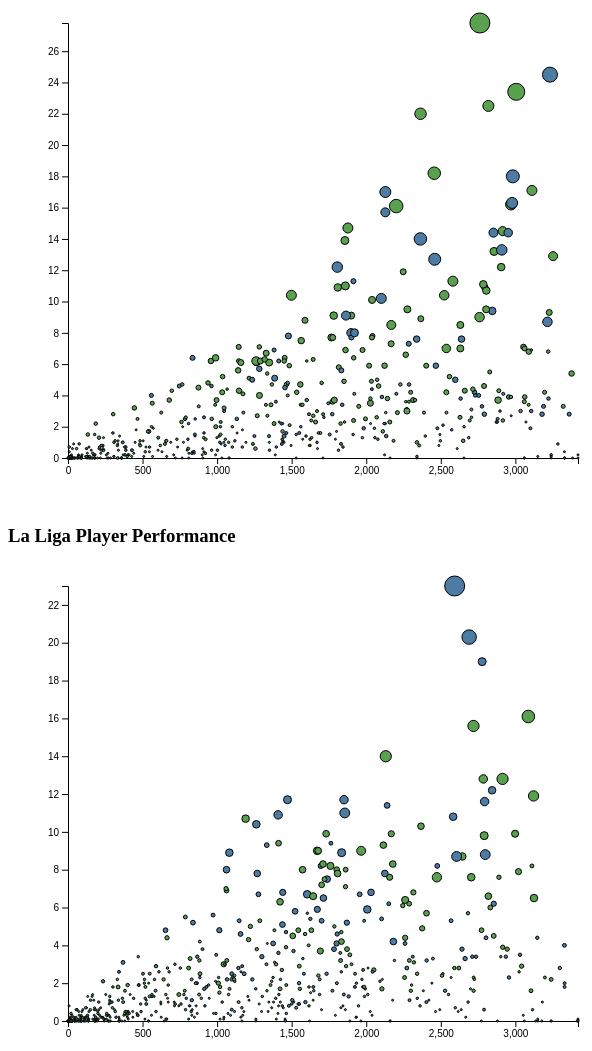
D3 v6 page, settled after 480 driven frames (8 s of simulated time); the page loaded 2 data file(s).


    // Set the dimensions and margins of the graph
    const margin ={top: 20, right: 30, bottom: 45, left: 60},
            width = 600 - margin.left - margin.right,
            height = 500 - margin.top - margin.bottom;

    const svg1 = d3.select("#chart1")
                .append("svg")
                .attr("width", width + margin.left + margin.right)
                .attr("height", height + margin.top + margin.bottom)
                .append("g")
                .attr("transform", `translate(${margin.left}, ${margin.top})`);


    const svg2 = d3.select("#chart2")
                .append("svg")
                .attr("width", width + margin.left + margin.right)
                .attr("height", height + margin.top + margin.bottom)
                .append("g")
                .attr("transform", `translate(${margin.left}, ${margin.top})`);

    
    // Read in the data for Premier League 
    d3.csv("prem_player_stats_modified.csv",function(d){
        return {
            mins: +d['Min'],
            npxG_xAG: +d['npxG+xAG'],
            g_a: +d['G+A'],
            player: d['Player'],
            foreign: d['Foreign']
        }
    })
    .then(function(data){
        // Add X Scale
        const x = d3.scaleLinear()
                    .domain([0, d3.max(data, d => d.mins)])
                    .range([0, width]);

        // Add Y Scale
        const y = d3.scaleLinear()
                    .domain([0, d3.max(data, d => d.npxG_xAG)])
                    .range([height,0]);

        // Add Z Scale
        const z = d3.scaleLinear()
                    .domain([0, d3.max(data, d => d.g_a)])
                    .range([1,10])
            
        // Categorical Color Scale
        const color = d3.scaleOrdinal()
                        .domain(data.map(d => d.foreign))
                        .range(["#4c7ca4", "#59a14f"])

        var tooltip = d3.select("#chart1")
                        .append("div")
                        .style("position", "absolute")
                        .style("visibility", "hidden")
        // Add axes
        svg1.append("g")
            .attr("transform", `translate(0, ${height})`)
            .call(d3.axisBottom(x));

        svg1.append("g")
            .call(d3.axisLeft(y));

        svg1.append('g')
            .selectAll("dot")
            .data(data)
            .join("circle")
                .attr("cx", function(d) { return x(d.mins);})
                .attr("cy", function(d) { return y(d.npxG_xAG);})
                .attr("r", function(d) { return z(d.g_a);})
                .style("fill", function(d) { return color(d.foreign);})
                .attr("stroke", "#000000")
                .on("mouseover", function (e,d) { 
                    var foreign_str = ""
                    if (d.foreign) {
                        foreign_str = "Foreign"
                    } else { 
                        foreign_str  = "Non-Foreign"
                    }
                    return tooltip.style("visibility", "visible").html(d.player + " (" + foreign_str + ")" + "-  " + d.mins + " Mins    " + d.g_a + " G+A"); }
                )
                .on("mousemove", function () { return tooltip;
                                            })
                .on("mouseout", function () { return tooltip.style("visibility", "hidden"); })

            
    })

    // Read in the data for La Liga
    d3.csv("laliga_player_stats_modified.csv",function(d){
        return {
            mins: +d['Min'],
            npxG_xAG: +d['npxG+xAG'],
            g_a: +d['G+A'],
            player: d['Player'],
            foreign: d['Foreign']
        }
    })
    .then(function(data){
        // Add X Scale
        const x = d3.scaleLinear()
                    .domain([0, d3.max(data, d => d.mins)])
                    .range([0, width]);

        // Add Y Scale
        const y = d3.scaleLinear()
                    .domain([0, d3.max(data, d => d.npxG_xAG)])
                    .range([height,0]);

        // Add Z Scale
        const z = d3.scaleLinear()
                    .domain([0, d3.max(data, d => d.g_a)])
                    .range([1,10])
            
        // Categorical Color Scale
        const color = d3.scaleOrdinal()
                        .domain(data.map(d => d.foreign))
                        .range(["#4c7ca4", "#59a14f"])

        var tooltip = d3.select("#chart2")
                        .append("div")
                        .style("position", "absolute")
                        .style("visibility", "hidden")
        // Add axes
        svg2.append("g")
            .attr("transform", `translate(0, ${height})`)
            .call(d3.axisBottom(x));

        svg2.append("g")
            .call(d3.axisLeft(y));

        svg2.append('g')
            .selectAll("dot")
            .data(data)
            .join("circle")
                .attr("cx", function(d) { return x(d.mins);})
                .attr("cy", function(d) { return y(d.npxG_xAG);})
                .attr("r", function(d) { return z(d.g_a);})
                .style("fill", function(d) { return color(d.foreign);})
                .attr("stroke", "#000000")
                .on("mouseover", function (e,d) { 
                    var foreign_str = ""
                    if (d.foreign) {
                        foreign_str = "Foreign"
                    } else { 
                        foreign_str  = "Non-Foreign"
                    }
                    return tooltip.style("visibility", "visible").html(d.player + " (" + foreign_str + ")" + "-  " + d.mins + " Mins    " + d.g_a + " G+A"); }
                )
                .on("mousemove", function () { return tooltip;
                                            })
                .on("mouseout", function () { return tooltip.style("visibility", "hidden"); })

    }) 


### data: laliga_player_stats_modified.csv
Rk, Player, Nation, Pos, Squad, Age, Born, MP, Starts, Min, 90s, Gls, Ast, G+A, G-PK, PK, PKatt, CrdY, CrdR, xG, npxG, xAG, npxG+xAG, PrgC
1, Luis Abram, PER, DF, Granada, 25, 1996, 8, 6, 560, 6.2, 0, 0, 0, 0, 0, 0, 2, 0, 0.3, 0.3, 0.0, 0.3, 1.0
2, Marcos Acuña, ARG, DF, Sevilla, 29, 1991, 31, 26, 2260, 25.1, 1, 3, 4, 1, 0, 0, 10, 0, 1.2, 1.2, 2.9, 4.1, 73.0
3, Martin Agirregabiria, ESP, DF, Alavés, 25, 1996, 24, 17, 1616, 18.0, 0, 1, 1, 0, 0, 0, 4, 0, 0.2, 0.2, 0.7, 0.8, 15.0
4, Julen Agirrezabala, ESP, GK, Athletic Club, 20, 2000, 4, 4, 360, 4.0, 0, 0, 0, 0, 0, 0, 0, 0, 0.0, 0.0, 0.0, 0.0, 0.0
5, Sergio Agüero, ARG, FW, Barcelona, 33, 1988, 4, 2, 151, 1.7, 1, 0, 1, 1, 0, 0, 0, 0, 1.0, 1.0, 0.1, 1.1, 4.0
6, Álvaro Aguirre, ESP, FW, Rayo Vallecano, 21, 2000, 1, 0, 9, 0.1, 0, 0, 0, 0, 0, 0, 0, 0, 0.0, 0.0, 0.0, 0.0, 0.0
7, Joseph Aidoo, GHA, DF, Celta Vigo, 25, 1995, 32, 30, 2637, 29.3, 0, 0, 0, 0, 0, 0, 1, 0, 0.3, 0.3, 0.3, 0.6, 25.0
8, Carlos Akapo, EQG, DF, Cádiz, 28, 1993, 25, 21, 1844, 20.5, 0, 0, 0, 0, 0, 0, 4, 0, 0.5, 0.5, 0.3, 0.8, 35.0
9, Ilias Akhomach, ESP, FW, Barcelona, 17, 2004, 2, 2, 124, 1.4, 0, 0, 0, 0, 0, 0, 0, 0, 0.1, 0.1, 0.6, 0.7, 7.0
10, Paul Akouokou, CIV, MF, Betis, 23, 1997, 8, 6, 516, 5.7, 0, 0, 0, 0, 0, 0, 2, 1, 0.0, 0.0, 0.1, 0.1, 3.0
11, David Alaba, AUT, DF, Real Madrid, 29, 1992, 30, 30, 2642, 29.4, 2, 3, 5, 2, 0, 0, 2, 0, 1.6, 1.6, 2.2, 3.8, 40.0
12, Tomás Alarcón, CHI, MF, Cádiz, 22, 1999, 23, 16, 1425, 15.8, 0, 1, 1, 0, 0, 0, 5, 0, 1.1, 1.1, 1.1, 2.2, 6.0
13, Jordi Alba, ESP, DF, Barcelona, 32, 1989, 30, 30, 2644, 29.4, 2, 10, 12, 2, 0, 0, 11, 0, 1.5, 1.5, 7.1, 8.7, 47.0
14, Raúl Albiol, ESP, DF, Villarreal, 35, 1985, 28, 28, 2465, 27.4, 0, 0, 0, 0, 0, 0, 8, 0, 0.4, 0.4, 0.1, 0.5, 11.0
15, Paco Alcácer, ESP, FW, Villarreal, 27, 1993, 18, 10, 787, 8.7, 1, 3, 4, 1, 0, 0, 1, 0, 3.9, 3.9, 1.6, 5.5, 4.0
16, Rubén Alcaraz, ESP, MF, Cádiz, 30, 1991, 14, 12, 1105, 12.3, 2, 0, 2, 2, 0, 0, 7, 0, 1.3, 1.3, 0.9, 2.3, 26.0
17, Omar Alderete, PAR, DF, Valencia, 24, 1996, 29, 28, 2403, 26.7, 2, 0, 2, 2, 0, 0, 15, 0, 0.8, 0.8, 0.1, 1.0, 17.0
18, Iván Alejo, ESP, MFFW, Cádiz, 26, 1995, 20, 11, 1065, 11.8, 2, 2, 4, 2, 0, 0, 7, 0, 1.4, 1.4, 1.8, 3.2, 63.0
19, Carles Aleñá, ESP, MF, Getafe, 23, 1998, 33, 30, 2320, 25.8, 1, 2, 3, 1, 0, 0, 6, 1, 1.8, 1.8, 1.3, 3.1, 33.0
20, Mircea Alexandru Tirlea, ROU, DF, Alavés, 21, 2000, 1, 0, 15, 0.2, 0, 0, 0, 0, 0, 0, 0, 0, 0.0, 0.0, 0.0, 0.0, 0.0
21, Hugo Álvarez, ESP, FW, Celta Vigo, 18, 2003, 1, 0, 11, 0.1, 0, 0, 0, 0, 0, 0, 0, 0, 0.2, 0.2, 0.0, 0.2, 0.0
22, Yeray Álvarez, ESP, DF, Athletic Club, 26, 1995, 22, 21, 1860, 20.7, 0, 0, 0, 0, 0, 0, 6, 0, 0.5, 0.5, 0.1, 0.6, 16.0
23, Dani Alves, BRA, DF, Barcelona, 38, 1983, 14, 13, 1098, 12.2, 1, 3, 4, 1, 0, 0, 2, 1, 0.3, 0.3, 2.3, 2.5, 33.0
24, Emmanuel Amankwaa Akurugu, GHA, DF, Getafe, 19, 2001, 3, 1, 79, 0.9, 0, 1, 1, 0, 0, 0, 0, 0, 0.0, 0.0, 0.1, 0.1, 5.0
25, Amath, SEN, FWMF, Mallorca, 25, 1996, 19, 9, 884, 9.8, 0, 1, 1, 0, 0, 0, 5, 0, 1.4, 1.4, 0.9, 2.3, 18.0
26, Florin Andone, ROU, FW, Cádiz, 28, 1993, 5, 1, 176, 2.0, 0, 0, 0, 0, 0, 0, 1, 0, 0.2, 0.2, 0.1, 0.3, 0.0
27, José Ángel, ESP, DF, Osasuna, 31, 1989, 23, 12, 1083, 12.0, 1, 1, 2, 1, 0, 0, 2, 1, 0.2, 0.2, 1.5, 1.7, 22.0
28, Josep Antoni Gayá, ESP, DF, Mallorca, 21, 2000, 1, 1, 58, 0.6, 0, 0, 0, 0, 0, 0, 0, 0, 0.0, 0.0, 0.0, 0.0, 1.0
29, Mauro Arambarri, URU, MF, Getafe, 25, 1995, 31, 31, 2663, 29.6, 0, 5, 5, 0, 0, 0, 13, 0, 1.2, 1.2, 2.2, 3.3, 32.0
30, Néstor Araujo, MEX, DF, Celta Vigo, 29, 1991, 34, 29, 2617, 29.1, 0, 0, 0, 0, 0, 0, 4, 0, 0.3, 0.3, 0.2, 0.5, 47.0
31, Ronald Araújo, URU, DF, Barcelona, 22, 1999, 30, 25, 2272, 25.2, 4, 0, 4, 4, 0, 0, 6, 0, 1.5, 1.5, 1.2, 2.8, 30.0
32, Jesús Areso, ESP, DF, Osasuna, 22, 1999, 3, 2, 188, 2.1, 0, 0, 0, 0, 0, 0, 1, 0, 0.0, 0.0, 0.0, 0.0, 3.0
33, Matias Arezo, URU, FWMF, Granada, 18, 2002, 8, 1, 162, 1.8, 0, 0, 0, 0, 0, 0, 1, 0, 1.0, 1.0, 0.3, 1.3, 4.0
34, Santiago Arias, COL, DF, Granada, 29, 1992, 12, 4, 440, 4.9, 1, 0, 1, 1, 0, 0, 1, 0, 0.7, 0.7, 0.4, 1.2, 5.0
35, Santiago Arzamendia, PAR, MF, Cádiz, 23, 1998, 14, 5, 469, 5.2, 1, 0, 1, 1, 0, 0, 2, 0, 0.2, 0.2, 0.0, 0.3, 9.0
36, Sergio Asenjo, ESP, GK, Villarreal, 32, 1989, 6, 6, 540, 6.0, 0, 0, 0, 0, 0, 0, 1, 0, 0.0, 0.0, 0.0, 0.0, 0.0
37, Alejandro Asensio, ESP, FW, Rayo Vallecano, 20, 2000, 2, 0, 12, 0.1, 0, 0, 0, 0, 0, 0, 0, 0, 0.0, 0.0, 0.0, 0.1, 0.0
38, Marco Asensio, ESP, FWMF, Real Madrid, 25, 1996, 31, 19, 1731, 19.2, 10, 0, 10, 10, 0, 0, 2, 0, 7.5, 7.5, 2.4, 9.9, 56.0
39, Iago Aspas, ESP, FW, Celta Vigo, 33, 1987, 37, 36, 3087, 34.3, 18, 5, 23, 15, 3, 5, 9, 0, 14.1, 10.2, 5.9, 16.1, 112.0
40, Pierre-Emerick Aubameyang, GAB, FW, Barcelona, 32, 1989, 17, 13, 1082, 12.0, 11, 1, 12, 11, 0, 0, 0, 0, 7.8, 7.8, 1.1, 8.9, 16.0
41, Ludwig Augustinsson, SWE, DFFW, Sevilla, 27, 1994, 19, 9, 793, 8.8, 0, 1, 1, 0, 0, 0, 3, 0, 0.4, 0.4, 0.8, 1.2, 12.0
42, Serge Aurier, CIV, DF, Villarreal, 28, 1992, 19, 10, 1010, 11.2, 0, 1, 1, 0, 0, 0, 4, 0, 0.8, 0.8, 1.4, 2.3, 21.0
43, Ezequiel Ávila, ARG, FWMF, Osasuna, 27, 1994, 36, 22, 1870, 20.8, 6, 1, 7, 5, 1, 1, 9, 1, 4.3, 3.5, 1.6, 5.2, 32.0
44, Iddrisu Baba, GHA, MF, Mallorca, 25, 1996, 26, 23, 1934, 21.5, 1, 0, 1, 1, 0, 0, 9, 0, 1.4, 1.4, 0.6, 2.0, 14.0
45, Carlos Bacca, COL, FW, Granada, 34, 1986, 17, 4, 513, 5.7, 0, 1, 1, 0, 0, 0, 3, 0, 0.9, 0.9, 1.3, 2.2, 7.0
46, Édgar Badía, ESP, GK, Elche, 29, 1992, 24, 24, 2160, 24.0, 0, 0, 0, 0, 0, 0, 2, 0, 0.0, 0.0, 0.0, 0.0, 0.0
47, Miguel Baeza, ESP, DF, Celta Vigo, 21, 2000, 1, 0, 2, 0.0, 0, 0, 0, 0, 0, 0, 0, 0, 0.0, 0.0, 0.0, 0.0, 2.0
48, Alejandro Balde, ESP, DFFW, Barcelona, 17, 2003, 5, 2, 188, 2.1, 0, 0, 0, 0, 0, 0, 0, 0, 0.0, 0.0, 0.0, 0.1, 9.0
49, Gareth Bale, WAL, FW, Real Madrid, 32, 1989, 5, 4, 280, 3.1, 1, 0, 1, 1, 0, 0, 2, 0, 1.2, 1.2, 0.1, 1.3, 6.0
50, Mikel Balenziaga, ESP, DF, Athletic Club, 33, 1988, 26, 23, 2027, 22.5, 0, 0, 0, 0, 0, 0, 2, 0, 0.1, 0.1, 0.4, 0.5, 29.0
51, Iván Balliu, ALB, DF, Rayo Vallecano, 29, 1992, 35, 35, 3147, 35.0, 1, 2, 3, 1, 0, 0, 10, 1, 0.9, 0.9, 3.5, 4.4, 84.0
… [head cut at 6 KiB]
### data: prem_player_stats_modified.csv
Rk, Player, Nation, Pos, Squad, Age, Born, MP, Starts, Min, 90s, Gls, Ast, G+A, G-PK, PK, PKatt, CrdY, CrdR, xG, npxG, xAG, npxG+xAG, PrgC
1, Max Aarons, ENG, DF, Norwich City, 21, 2000, 34, 32, 2881, 32.0, 0, 2, 2, 0, 0, 0, 8, 0, 0.8, 0.8, 1.7, 2.5, 78.0
2, Che Adams, SCO, FW, Southampton, 25, 1996, 30, 23, 2039, 22.7, 7, 3, 10, 7, 0, 0, 0, 0, 7.1, 7.1, 3.0, 10.1, 19.0
3, Rayan Aït Nouri, FRA, DFMF, Wolves, 20, 2001, 23, 20, 1828, 20.3, 1, 2, 3, 1, 0, 0, 4, 0, 0.6, 0.6, 1.6, 2.2, 60.0
4, Kristoffer Ajer, NOR, DF, Brentford, 23, 1998, 24, 23, 1995, 22.2, 1, 3, 4, 1, 0, 0, 5, 0, 0.8, 0.8, 1.7, 2.5, 30.0
5, Nathan Aké, NED, DF, Manchester City, 26, 1995, 14, 10, 923, 10.3, 2, 0, 2, 2, 0, 0, 0, 0, 0.7, 0.7, 0.6, 1.2, 12.0
6, Marc Albrighton, ENG, FWDF, Leicester City, 31, 1989, 17, 11, 1132, 12.6, 1, 2, 3, 1, 0, 0, 3, 0, 0.5, 0.5, 2.0, 2.5, 21.0
7, Thiago Alcántara, ESP, MF, Liverpool, 30, 1991, 25, 17, 1534, 17.0, 1, 4, 5, 1, 0, 0, 2, 0, 1.9, 1.9, 2.3, 4.2, 24.0
8, Trent Alexander-Arnold, ENG, DF, Liverpool, 22, 1998, 32, 32, 2853, 31.7, 2, 12, 14, 2, 0, 0, 2, 0, 2.4, 2.4, 12.0, 14.4, 53.0
9, Alisson, BRA, GK, Liverpool, 28, 1992, 36, 36, 3240, 36.0, 0, 1, 1, 0, 0, 0, 0, 0, 0.0, 0.0, 0.2, 0.2, 0.0
10, Allan, BRA, MF, Everton, 30, 1991, 28, 25, 2183, 24.3, 0, 2, 2, 0, 0, 0, 7, 1, 0.2, 0.2, 0.8, 1.1, 26.0
11, Dele Alli, ENG, MF, Tottenham, 25, 1996, 10, 8, 657, 7.3, 1, 0, 1, 0, 1, 1, 1, 0, 1.6, 0.8, 0.3, 1.1, 8.0
12, Dele Alli, ENG, MFFW, Everton, 25, 1996, 11, 1, 338, 3.8, 0, 0, 0, 0, 0, 0, 3, 0, 0.1, 0.1, 0.4, 0.5, 7.0
13, Miguel Almirón, PAR, MFFW, Newcastle Utd, 27, 1994, 30, 19, 1716, 19.1, 1, 0, 1, 1, 0, 0, 2, 0, 1.7, 1.7, 0.9, 2.6, 44.0
14, Marcos Alonso, ESP, DF, Chelsea, 30, 1990, 28, 25, 2167, 24.1, 4, 4, 8, 4, 0, 0, 8, 0, 2.8, 2.8, 4.5, 7.3, 51.0
15, Steven Alzate, COL, MF, Brighton, 22, 1998, 9, 5, 404, 4.5, 0, 0, 0, 0, 0, 0, 0, 0, 0.1, 0.1, 0.2, 0.2, 3.0
16, Daniel Amartey, GHA, DF, Leicester City, 26, 1994, 28, 23, 2123, 23.6, 0, 0, 0, 0, 0, 0, 4, 0, 0.0, 0.0, 0.2, 0.2, 14.0
17, Joachim Andersen, DEN, DF, Crystal Palace, 25, 1996, 34, 32, 2916, 32.4, 0, 3, 3, 0, 0, 0, 4, 0, 0.7, 0.7, 1.7, 2.4, 14.0
18, Michail Antonio, JAM, FW, West Ham, 31, 1990, 36, 34, 2971, 33.0, 10, 8, 18, 10, 0, 1, 8, 1, 10.8, 10.2, 6.0, 16.2, 77.0
19, Cameron Archer, ENG, FWMF, Aston Villa, 20, 2001, 3, 0, 27, 0.3, 0, 0, 0, 0, 0, 0, 0, 0, 0.0, 0.0, 0.0, 0.0, 0.0
20, Alphonse Areola, FRA, GK, West Ham, 28, 1993, 1, 1, 90, 1.0, 0, 0, 0, 0, 0, 0, 0, 0, 0.0, 0.0, 0.0, 0.0, 0.0
21, Adam Armstrong, ENG, FW, Southampton, 24, 1997, 23, 17, 1413, 15.7, 2, 2, 4, 2, 0, 0, 1, 0, 4.5, 4.5, 1.6, 6.2, 39.0
22, Stuart Armstrong, SCO, MF, Southampton, 29, 1992, 25, 15, 1473, 16.4, 2, 0, 2, 2, 0, 0, 1, 0, 2.5, 2.5, 1.5, 4.0, 63.0
23, Kepa Arrizabalaga, ESP, GK, Chelsea, 26, 1994, 4, 4, 360, 4.0, 0, 0, 0, 0, 0, 0, 0, 0, 0.0, 0.0, 0.0, 0.0, 0.0
24, Harrison Ashby, SCO, DF, West Ham, 19, 2001, 1, 0, 7, 0.1, 0, 0, 0, 0, 0, 0, 0, 0, 0.0, 0.0, 0.0, 0.0, 0.0
25, Pierre-Emerick Aubameyang, GAB, FW, Arsenal, 32, 1989, 14, 12, 1037, 11.5, 4, 1, 5, 4, 0, 2, 3, 0, 5.9, 4.2, 1.0, 5.2, 21.0
26, Jordan Ayew, GHA, FW, Crystal Palace, 29, 1991, 31, 23, 2019, 22.4, 3, 3, 6, 3, 0, 0, 2, 0, 3.1, 3.1, 2.8, 5.9, 98.0
27, Luke Ayling, ENG, DF, Leeds United, 29, 1991, 26, 26, 2272, 25.2, 2, 2, 4, 2, 0, 0, 4, 1, 1.2, 1.2, 1.8, 3.1, 45.0
28, César Azpilicueta, ESP, DF, Chelsea, 31, 1989, 27, 24, 2070, 23.0, 1, 2, 3, 1, 0, 0, 3, 0, 0.9, 0.9, 1.8, 2.6, 49.0
29, Daniel Bachmann, AUT, GK, Watford, 27, 1994, 12, 12, 1080, 12.0, 0, 0, 0, 0, 0, 0, 0, 0, 0.0, 0.0, 0.0, 0.0, 0.0
30, Leon Bailey, JAM, FWMF, Aston Villa, 23, 1997, 18, 7, 761, 8.5, 1, 2, 3, 1, 0, 0, 3, 0, 1.5, 1.5, 0.8, 2.3, 34.0
31, Eric Bailly, CIV, DF, Manchester Utd, 27, 1994, 4, 3, 217, 2.4, 0, 0, 0, 0, 0, 0, 1, 0, 0.0, 0.0, 0.0, 0.0, 1.0
32, Folarin Balogun, ENG, FW, Arsenal, 20, 2001, 2, 1, 70, 0.8, 0, 0, 0, 0, 0, 0, 0, 0, 0.2, 0.2, 0.0, 0.2, 0.0
33, Patrick Bamford, ENG, FW, Leeds United, 27, 1993, 9, 7, 559, 6.2, 2, 2, 4, 2, 0, 0, 2, 0, 3.0, 3.0, 1.1, 4.0, 8.0
34, Shandon Baptiste, GRN, MF, Brentford, 23, 1998, 22, 9, 910, 10.1, 1, 0, 1, 1, 0, 0, 2, 1, 0.7, 0.7, 0.5, 1.3, 14.0
35, Ross Barkley, ENG, MFFW, Chelsea, 27, 1993, 6, 1, 179, 2.0, 1, 0, 1, 1, 0, 0, 0, 0, 1.0, 1.0, 0.5, 1.5, 14.0
36, Ashley Barnes, ENG, FW, Burnley, 31, 1989, 23, 8, 808, 9.0, 1, 0, 1, 0, 1, 1, 4, 0, 2.1, 1.4, 0.9, 2.2, 5.0
37, Harvey Barnes, ENG, FWMF, Leicester City, 23, 1997, 32, 24, 2101, 23.3, 6, 10, 16, 6, 0, 0, 2, 0, 5.6, 5.6, 4.6, 10.2, 107.0
38, Lewis Bate, ENG, MF, Leeds United, 18, 2002, 3, 1, 146, 1.6, 0, 0, 0, 0, 0, 0, 0, 0, 0.0, 0.0, 0.0, 0.0, 0.0
39, Mads Bech Sørensen, DEN, DF, Brentford, 22, 1999, 11, 9, 835, 9.3, 0, 0, 0, 0, 0, 0, 3, 0, 0.1, 0.1, 0.4, 0.4, 9.0
40, Jan Bednarek, POL, DF, Southampton, 25, 1996, 31, 30, 2629, 29.2, 4, 0, 4, 4, 0, 0, 10, 0, 2.2, 2.2, 0.4, 2.6, 0.0
41, Donny van de Beek, NED, MF, Manchester Utd, 24, 1997, 8, 0, 75, 0.8, 1, 0, 1, 1, 0, 0, 0, 0, 0.5, 0.5, 0.4, 0.9, 0.0
42, Donny van de Beek, NED, MF, Everton, 24, 1997, 7, 5, 483, 5.4, 1, 0, 1, 1, 0, 0, 1, 0, 1.1, 1.1, 0.1, 1.1, 3.0
43, Asmir Begović, BIH, GK, Everton, 34, 1987, 3, 3, 270, 3.0, 0, 0, 0, 0, 0, 0, 0, 0, 0.0, 0.0, 0.0, 0.0, 0.0
44, Saïd Benrahma, ALG, FWMF, West Ham, 25, 1995, 32, 26, 2168, 24.1, 8, 6, 14, 8, 0, 0, 0, 0, 4.8, 4.8, 3.7, 8.5, 73.0
45, Rodrigo Bentancur, URU, MF, Tottenham, 24, 1997, 17, 16, 1361, 15.1, 0, 4, 4, 0, 0, 0, 5, 0, 0.8, 0.8, 2.6, 3.4, 20.0
46, Christian Benteke, BEL, FW, Crystal Palace, 30, 1990, 25, 11, 1145, 12.7, 4, 1, 5, 4, 0, 0, 3, 0, 4.9, 4.9, 1.3, 6.2, 15.0
47, Jóhann Berg Guðmundsson, ISL, MF, Burnley, 30, 1990, 18, 13, 1102, 12.2, 0, 1, 1, 0, 0, 0, 2, 0, 1.6, 1.6, 0.5, 2.0, 27.0
48, Steven Bergwijn, NED, FWMF, Tottenham, 23, 1997, 25, 4, 565, 6.3, 3, 1, 4, 3, 0, 0, 1, 0, 2.5, 2.5, 0.9, 3.5, 26.0
49, Ryan Bertrand, ENG, DF, Leicester City, 31, 1989, 4, 4, 337, 3.7, 0, 0, 0, 0, 0, 0, 1, 0, 0.0, 0.0, 0.0, 0.0, 2.0
50, Mads Bidstrup, DEN, MF, Brentford, 20, 2001, 4, 0, 41, 0.5, 0, 0, 0, 0, 0, 0, 0, 0, 0.0, 0.0, 0.0, 0.0, 0.0
… [head cut at 6 KiB]